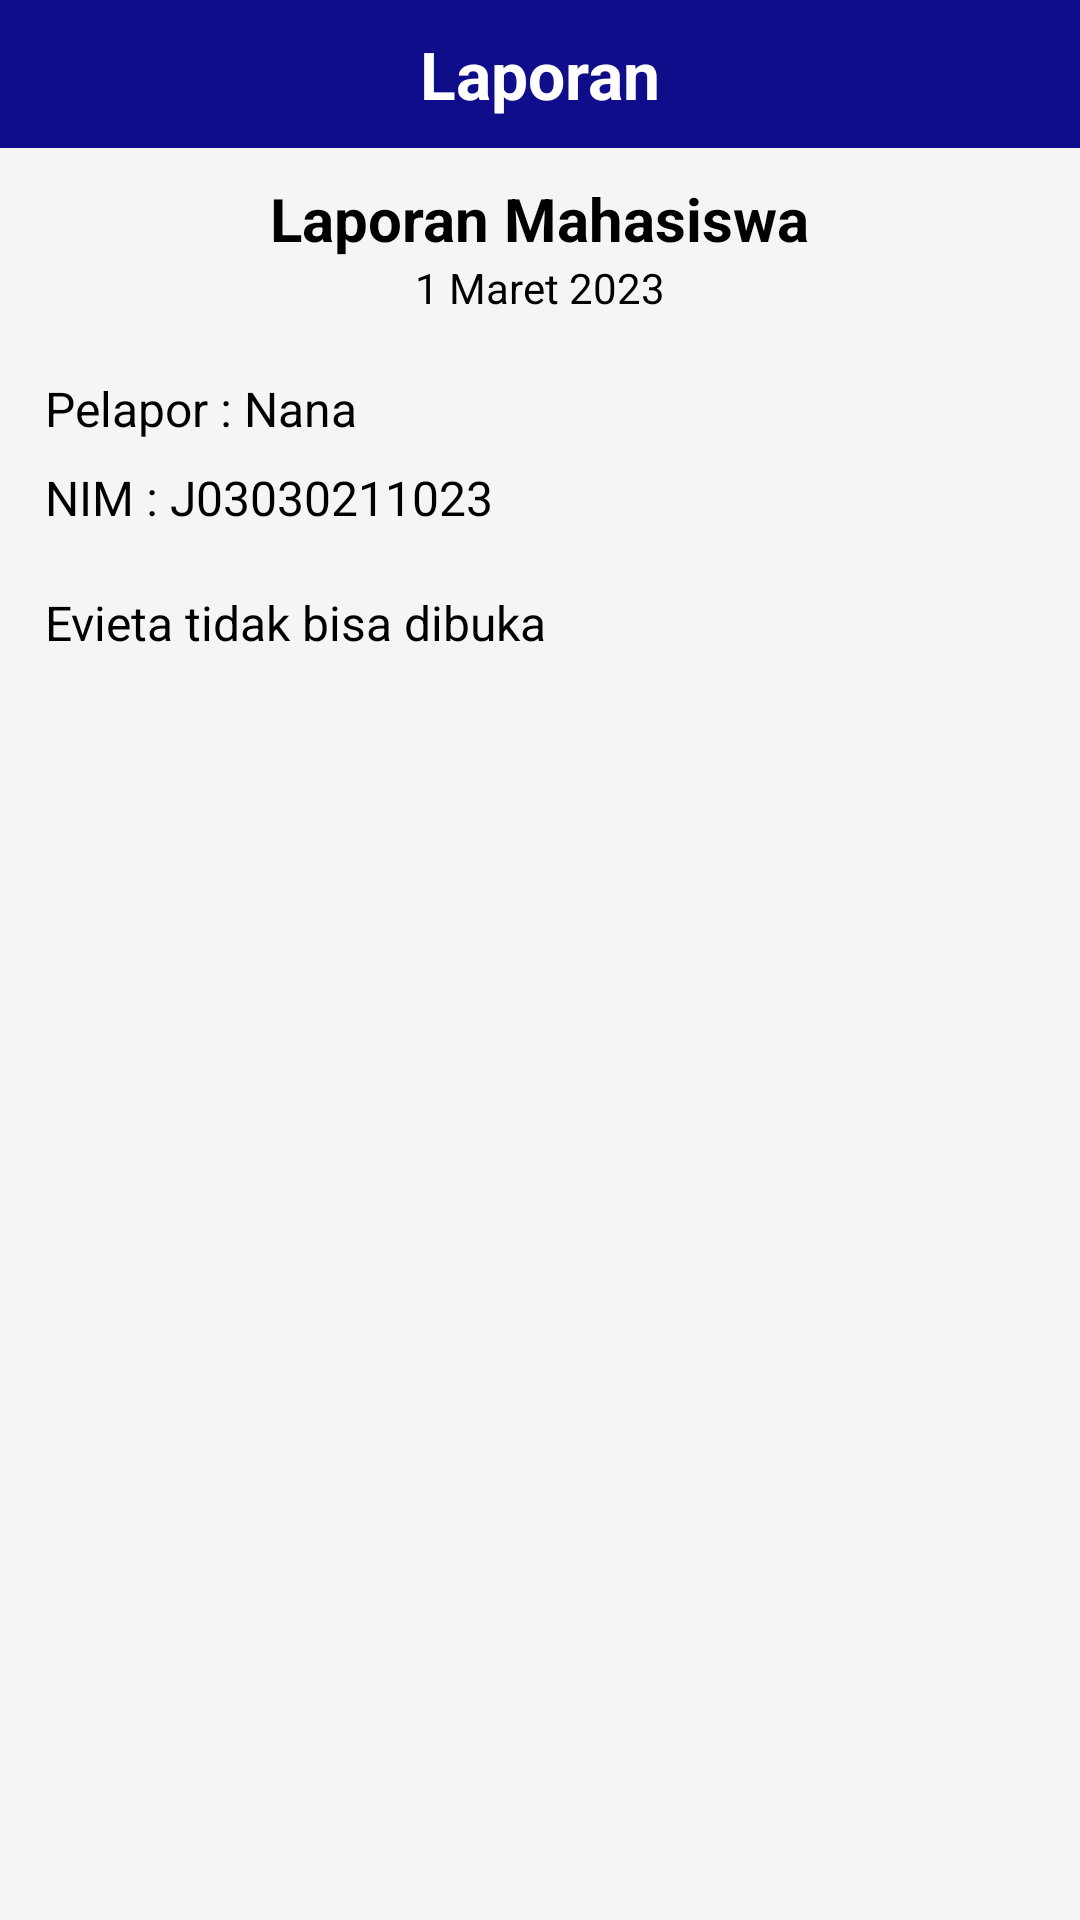

The Android layout XML behind this screen, and the referenced resources:
<!-- AndroidManifest.xml: application theme Theme.Vokasi_melapor_full -->
<!-- res/layout/list_laporan.xml -->
<?xml version="1.0" encoding="utf-8"?>
<LinearLayout
    xmlns:android="http://schemas.android.com/apk/res/android"
    xmlns:app="http://schemas.android.com/apk/res-auto"
    xmlns:tools="http://schemas.android.com/tools"
    android:id="@+id/list_laporan"
    android:layout_width="match_parent"
    android:layout_height="wrap_content"
    android:background="#f5f5f5"
    android:layout_marginBottom="20dp"
    android:orientation="vertical">

    <LinearLayout
        app:layout_constraintTop_toTopOf="parent"
        app:layout_constraintStart_toStartOf="parent"
        app:layout_constraintEnd_toEndOf="parent"
        android:layout_width="match_parent"
        android:layout_height="wrap_content"
        android:background="#100D8B"
        android:orientation="vertical">
        <TextView
            android:id="@+id/tvKategori1"
            android:layout_width="wrap_content"
            android:layout_height="wrap_content"
            android:layout_gravity="center"
            android:layout_margin="10dp"
            android:text="Laporan"
            android:textColor="@color/white"
            android:textSize="22sp"
            android:textStyle="bold"/>

    </LinearLayout>

    <TextView
        android:layout_gravity="center"
        android:id="@+id/titleLaporan"
        android:layout_width="wrap_content"
        android:layout_height="wrap_content"
        android:layout_marginStart="10dp"
        android:layout_marginTop="10dp"
        android:layout_marginEnd="10dp"
        android:text="Laporan Mahasiswa"
        android:textColor="@color/black"
        android:textSize="20sp"
        android:textStyle="bold"
        tools:ignore="DuplicateIds,HardcodedText" />

    <TextView
        android:layout_gravity="center"
        android:id="@+id/tvDate1"
        android:layout_width="wrap_content"
        android:layout_height="wrap_content"
        android:layout_marginBottom="10dp"
        android:text="1 Maret 2023"
        android:textColor="@color/black"
        android:textSize="14sp"
        tools:ignore="HardcodedText" />

    <TextView
        android:layout_marginLeft="15dp"
        android:id="@+id/nama_pelapor"
        android:layout_width="wrap_content"
        android:layout_height="wrap_content"
        android:ellipsize="end"
        android:maxLines="2"
        android:layout_marginTop="10dp"
        android:text="Pelapor : Nana"
        android:textColor="@color/black"
        android:textSize="16sp"
        tools:ignore="HardcodedText" />
    <TextView
        android:layout_marginLeft="15dp"
        android:id="@+id/nim_pelapor"
        android:layout_marginTop="8dp"
        android:layout_width="wrap_content"
        android:layout_height="wrap_content"
        android:ellipsize="end"
        android:maxLines="2"
        android:text="NIM : J03030211023"
        android:textColor="@color/black"
        android:textSize="16sp"
        tools:ignore="HardcodedText" />




    <TextView
        android:id="@+id/message_laporan"
        android:layout_width="wrap_content"
        android:layout_height="wrap_content"
        android:layout_marginLeft="15dp"
        android:ellipsize="end"
        android:layout_marginTop="20dp"
        android:maxLines="2"
        android:text="Evieta tidak bisa dibuka"
        android:textColor="@color/black"
        android:textSize="16sp"
        android:layout_marginBottom="20dp"
        tools:ignore="HardcodedText" />





</LinearLayout>
<!-- resources referenced by this layout -->
<resources>
  <color name="black">#FF000000</color>
  <color name="white">#FFFFFFFF</color>
  <style name="Theme.Vokasi_melapor_full" parent="Theme.MaterialComponents.DayNight.NoActionBar">
          
          <item name="colorPrimary">@color/purple_500</item>
          <item name="colorPrimaryVariant">@color/purple_700</item>
          <item name="colorOnPrimary">@color/white</item>
          
          <item name="colorSecondary">@color/teal_200</item>
          <item name="colorSecondaryVariant">@color/teal_700</item>
          <item name="colorOnSecondary">@color/black</item>
          
          <item name="android:statusBarColor">?attr/colorPrimaryVariant</item>
          
      </style>
  <color name="purple_500">#FF6200EE</color>
  <color name="purple_700">#FF3700B3</color>
  <color name="teal_200">#FF03DAC5</color>
  <color name="teal_700">#FF018786</color>
</resources>
